The GitHub repository DenizAltunkapan/greek-letters-cnn contains a labelled image folder "data" with 21 categories: alpha, beta, chi, delta, epsilon, eta, gamma, iota, kappa, lambda, lamda, omega, omicron, phi, psi, rho, sigma, tau, theta, upsilon, zeta. Examples follow, each with its label.

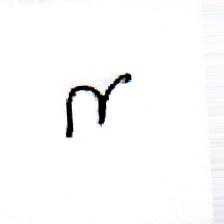
Label: eta

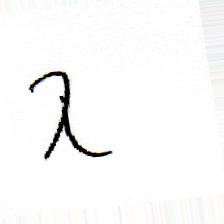
Label: lambda

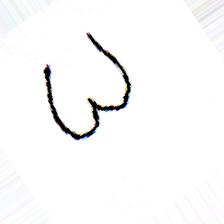
Label: omega

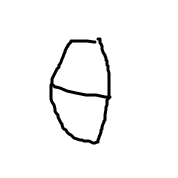
Label: theta

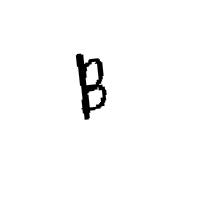
Label: beta

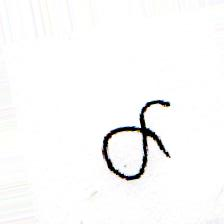
Label: alpha
